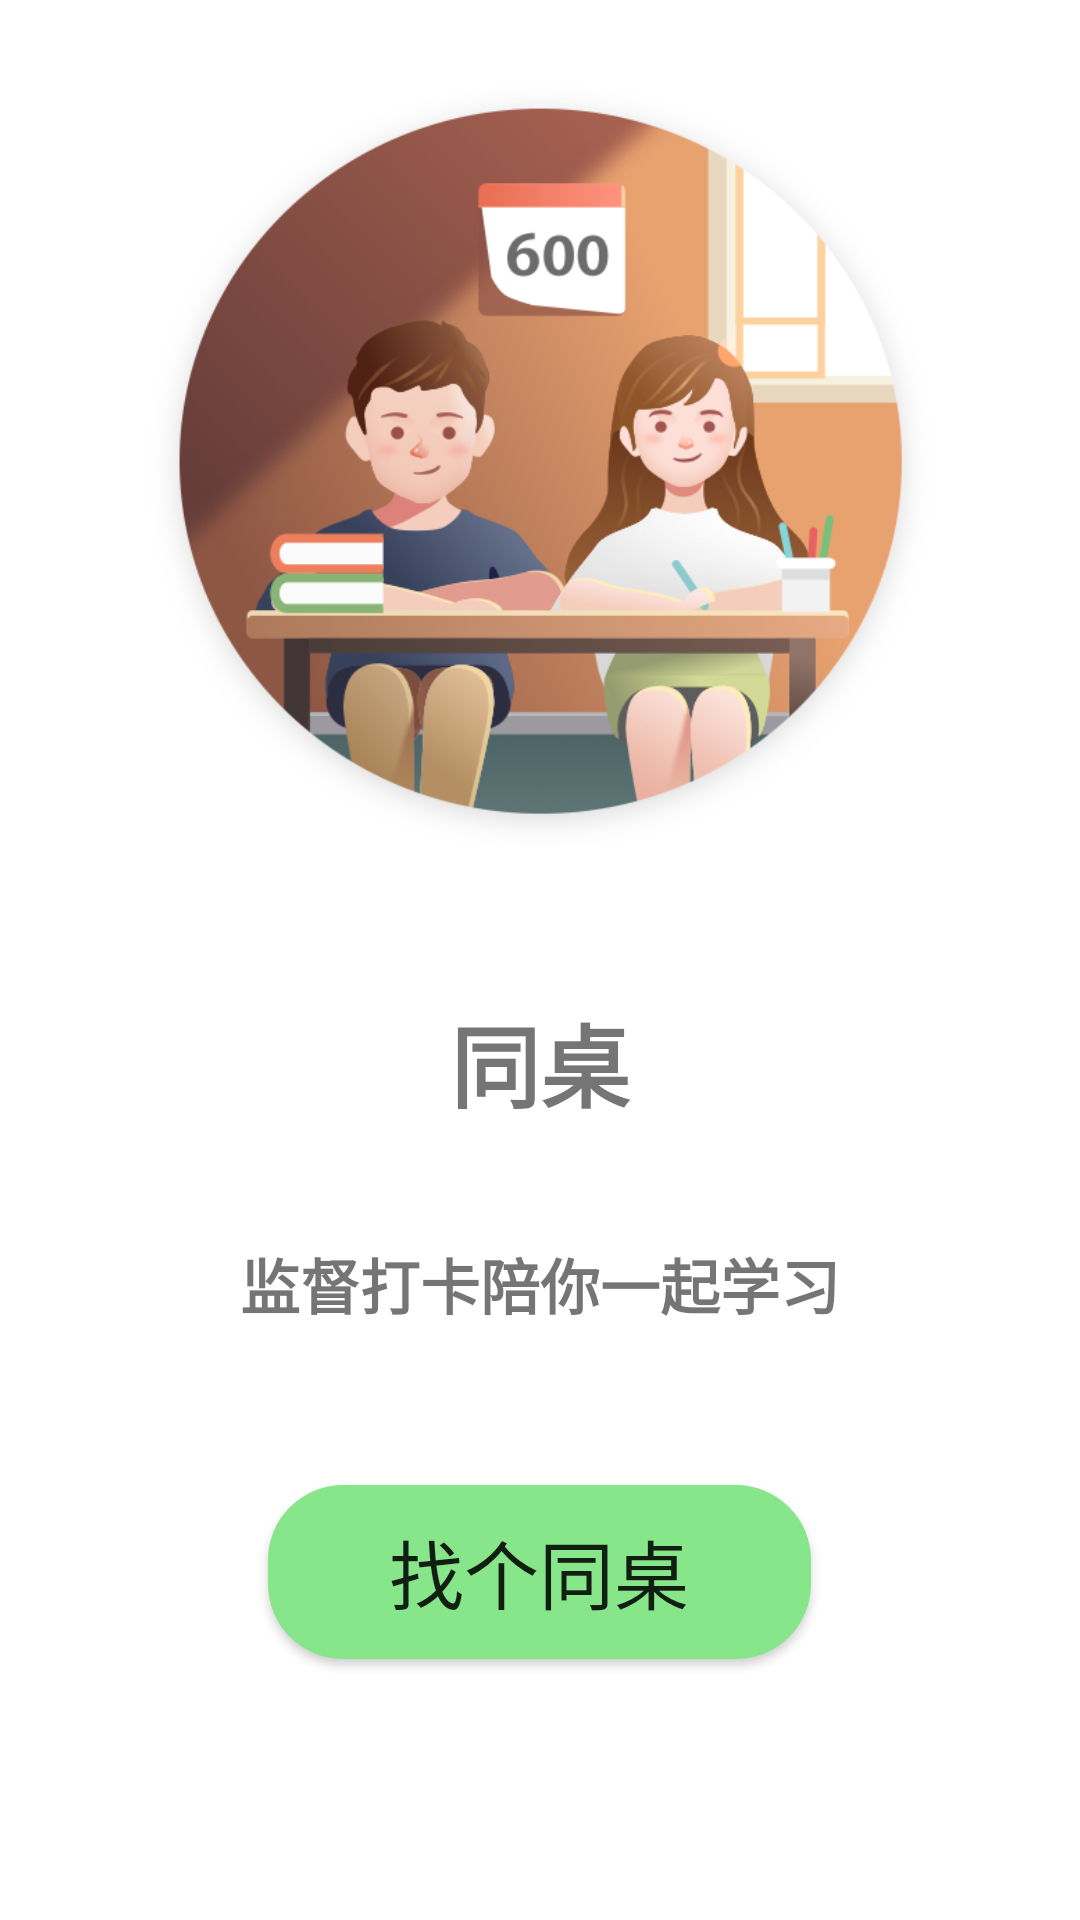

Layout XML and referenced resources for this Android screen:
<!-- AndroidManifest.xml: application theme AppTheme -->
<!-- res/layout/activity_deskmate.xml -->
<?xml version="1.0" encoding="utf-8"?>
<LinearLayout xmlns:android="http://schemas.android.com/apk/res/android"
android:orientation="vertical" android:layout_width="match_parent"
android:layout_height="match_parent">

   

    <ImageView
        android:id="@+id/deskMate_image"
        android:layout_width="294dp"
        android:layout_height="287dp"
        android:layout_gravity="center"
        android:layout_marginTop="10dp"
        android:background="@drawable/deskone" />

    <TextView
        android:layout_width="match_parent"
        android:layout_height="74dp"
        android:layout_marginTop="20dp"
        android:gravity="center"
        android:text="同桌"
        android:textSize="30dp"
        android:textStyle="bold" />

    <TextView
        android:layout_width="match_parent"
        android:layout_height="74dp"
        android:gravity="center"
        android:text="监督打卡陪你一起学习"
        android:textSize="20dp"
        android:textStyle="bold" />

    <Button
        android:id="@+id/find_deskMate_go"
        android:isScrollContainer="true"
        android:layout_width="181dp"
        android:layout_height="58dp"
        android:layout_gravity="center"
        android:layout_marginTop="30dp"
        android:background="@drawable/btn_find_deskmate"
        android:text="找个同桌"

        android:textSize="25sp" />

</LinearLayout>
<!-- resources referenced by this layout -->
<resources>
  <color name="black">#090909</color>
  <color name="white">#FFFFFF</color>
  <!-- drawable btn_find_deskmate (drawable) -->
  <?xml version="1.0" encoding="utf-8"?>
  <shape xmlns:android="http://schemas.android.com/apk/res/android"
      android:shape="rectangle">
  
      <corners android:radius="25dp"/>
  
      <solid android:color="#87E68A"/>
  
  </shape>
  <!-- drawable deskone: jpg bitmap (drawable, 220944 bytes) -->
  <!-- drawable wrong: png bitmap (drawable, 1164 bytes) -->
  <style name="AppTheme" parent="Theme.AppCompat.Light.DarkActionBar">
          
          <item name="colorPrimary">@color/colorPrimary</item>
          <item name="colorPrimaryDark">@color/colorPrimaryDark</item>
          <item name="colorAccent">@color/colorAccent</item>
          <item name="android:screenOrientation">portrait</item>
          <item name="android:windowBackground">@color/white</item>
          <item name="android:windowContentOverlay">@null</item>
          <item name="popupTheme">@style/ThemeOverlay.AppCompat.Light</item>
      </style>
  <color name="colorPrimary">#3F51B5</color>
  <color name="colorPrimaryDark">#303F9F</color>
  <color name="colorAccent">#FF4081</color>
</resources>
